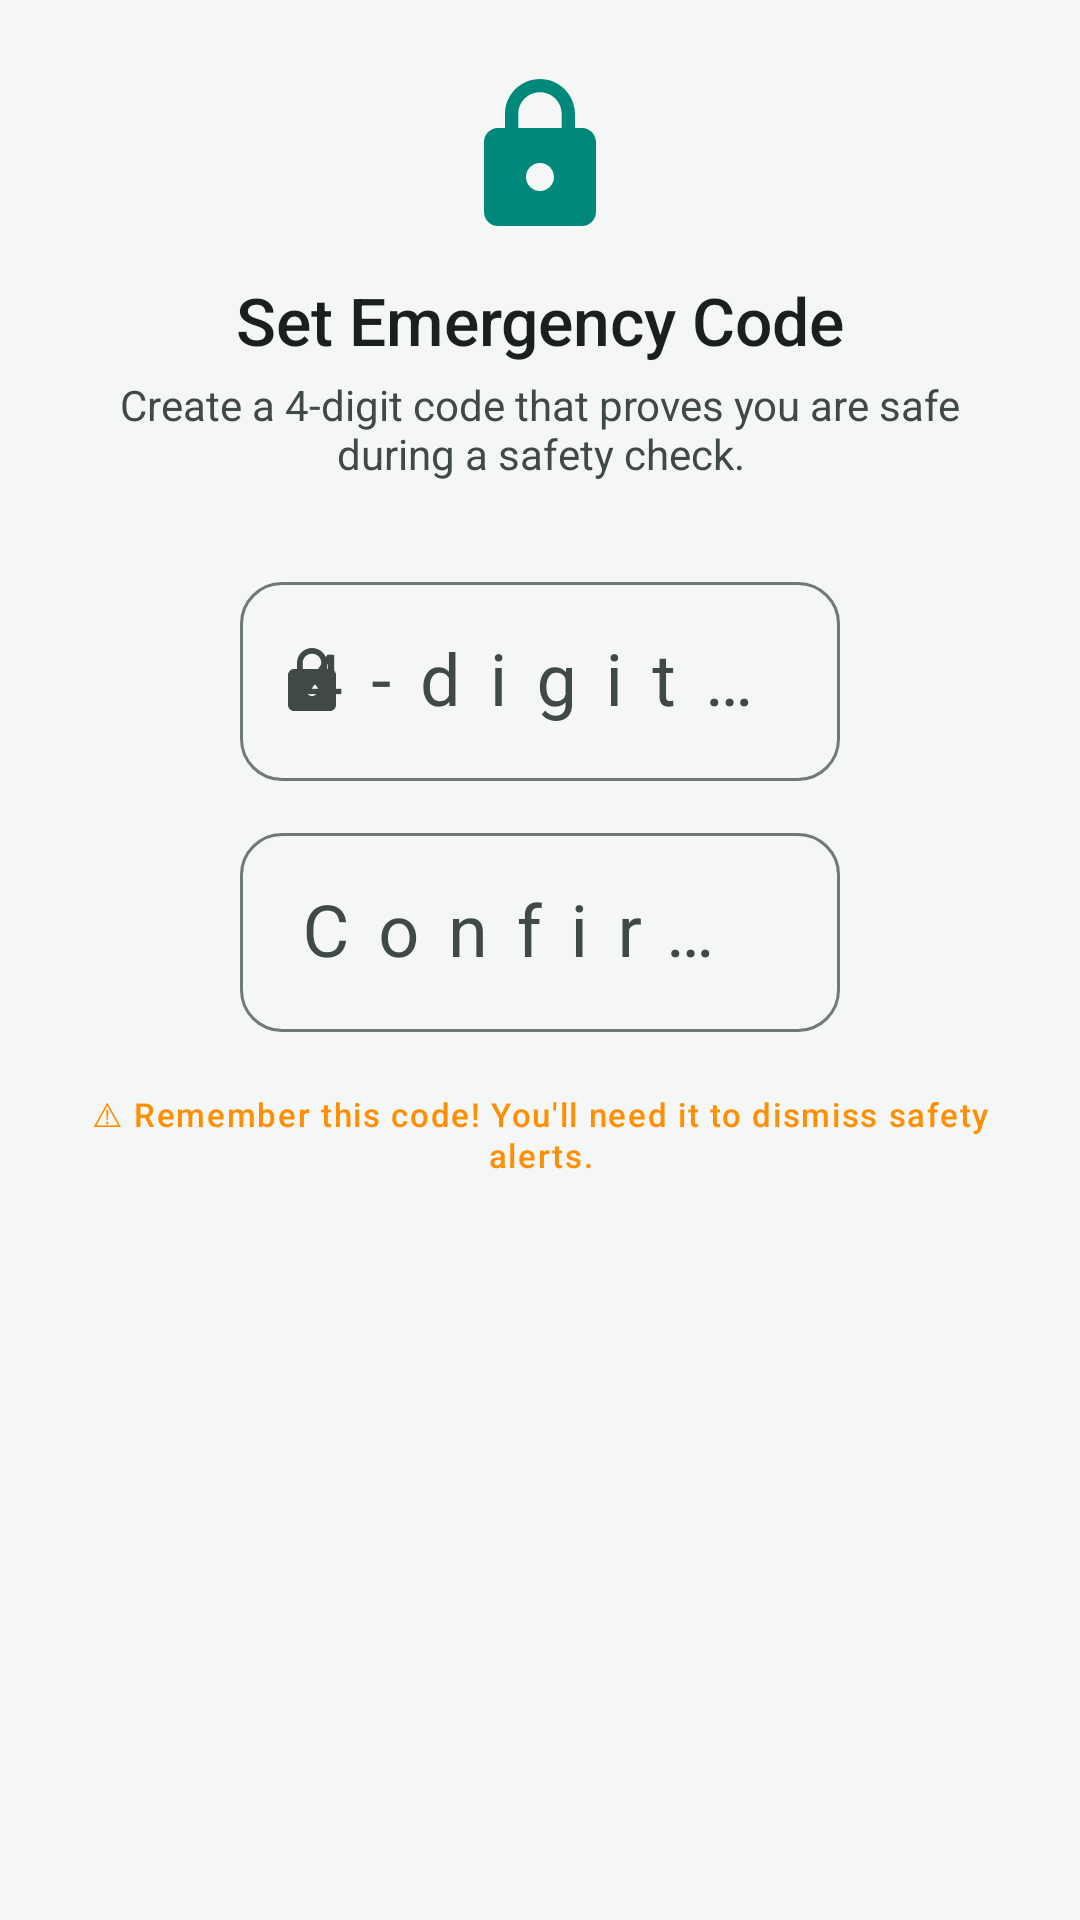

Layout XML and referenced resources for this Android screen:
<!-- AndroidManifest.xml: application theme Theme.WAY -->
<!-- res/layout/fragment_setup_code.xml -->
<?xml version="1.0" encoding="utf-8"?>
<LinearLayout
    xmlns:android="http://schemas.android.com/apk/res/android"
    xmlns:app="http://schemas.android.com/apk/res-auto"
    android:layout_width="match_parent"
    android:layout_height="match_parent"
    android:orientation="vertical"
    android:gravity="center_horizontal"
    android:paddingHorizontal="24dp"
    android:paddingTop="24dp">

    <ImageView
        android:layout_width="56dp"
        android:layout_height="56dp"
        android:src="@drawable/ic_lock"
        app:tint="@color/way_primary"
        android:contentDescription="@string/setup_step_code" />

    <TextView
        android:layout_width="match_parent"
        android:layout_height="wrap_content"
        android:text="@string/setup_step_code"
        style="@style/WAY.Text.TitleLarge"
        android:gravity="center"
        android:layout_marginTop="12dp" />

    <TextView
        android:layout_width="match_parent"
        android:layout_height="wrap_content"
        android:text="@string/setup_code_description"
        style="@style/WAY.Text.BodyMedium"
        android:gravity="center"
        android:layout_marginTop="4dp"
        android:layout_marginBottom="28dp" />

    <com.google.android.material.textfield.TextInputLayout
        android:id="@+id/tilCode"
        style="@style/WAY.TextInput"
        android:layout_width="200dp"
        android:layout_height="wrap_content"
        app:startIconDrawable="@drawable/ic_lock"
        app:startIconTint="@color/way_on_surface_variant">

        <com.google.android.material.textfield.TextInputEditText
            android:id="@+id/etCode"
            android:layout_width="match_parent"
            android:layout_height="wrap_content"
            android:hint="@string/setup_code_hint"
            android:inputType="numberPassword"
            android:maxLength="4"
            android:textAlignment="center"
            android:textSize="24sp"
            android:letterSpacing="0.4" />
    </com.google.android.material.textfield.TextInputLayout>

    <com.google.android.material.textfield.TextInputLayout
        android:id="@+id/tilConfirmCode"
        style="@style/WAY.TextInput"
        android:layout_width="200dp"
        android:layout_height="wrap_content"
        android:layout_marginTop="12dp"
        app:startIconDrawable="@drawable/ic_check"
        app:startIconTint="@color/way_on_surface_variant">

        <com.google.android.material.textfield.TextInputEditText
            android:id="@+id/etConfirmCode"
            android:layout_width="match_parent"
            android:layout_height="wrap_content"
            android:hint="@string/setup_confirm_code_hint"
            android:inputType="numberPassword"
            android:maxLength="4"
            android:textAlignment="center"
            android:textSize="24sp"
            android:letterSpacing="0.4" />
    </com.google.android.material.textfield.TextInputLayout>

    <TextView
        android:layout_width="match_parent"
        android:layout_height="wrap_content"
        android:text="@string/setup_code_warning"
        style="@style/WAY.Text.LabelSmall"
        android:gravity="center"
        android:textColor="@color/way_warning_amber"
        android:layout_marginTop="20dp" />

</LinearLayout>
<!-- resources referenced by this layout -->
<resources>
  <color name="way_on_surface_variant">#3F4946</color>
  <color name="way_primary">#00897B</color>
  <color name="way_warning_amber">#FF8F00</color>
  <!-- drawable ic_lock (drawable) -->
  <vector xmlns:android="http://schemas.android.com/apk/res/android"
      android:width="24dp"
      android:height="24dp"
      android:viewportWidth="24"
      android:viewportHeight="24"
      android:tint="?attr/colorControlNormal">
      <path
          android:fillColor="@android:color/white"
          android:pathData="M18,8h-1V6c0,-2.76 -2.24,-5 -5,-5S7,3.24 7,6v2H6c-1.1,0 -2,0.9 -2,2v10c0,1.1 0.9,2 2,2h12c1.1,0 2,-0.9 2,-2V10c0,-1.1 -0.9,-2 -2,-2zM12,17c-1.1,0 -2,-0.9 -2,-2s0.9,-2 2,-2 2,0.9 2,2 -0.9,2 -2,2zM15.1,8H8.9V6c0,-1.71 1.39,-3.1 3.1,-3.1 1.71,0 3.1,1.39 3.1,3.1v2z"/>
  </vector>
  <string name="setup_code_description">Create a 4-digit code that proves you are safe during a safety check.</string>
  <string name="setup_code_hint">4-digit PIN</string>
  <string name="setup_code_warning">⚠ Remember this code! You\'ll need it to dismiss safety alerts.</string>
  <string name="setup_confirm_code_hint">Confirm PIN</string>
  <string name="setup_step_code">Set Emergency Code</string>
  <style name="WAY.Text.BodyMedium">
          <item name="android:textSize">14sp</item>
          <item name="android:fontFamily">sans-serif</item>
          <item name="android:textColor">@color/way_on_surface_variant</item>
      </style>
  <style name="WAY.Text.LabelSmall">
          <item name="android:textSize">11sp</item>
          <item name="android:fontFamily">sans-serif-medium</item>
          <item name="android:textColor">@color/way_on_surface_variant</item>
          <item name="android:letterSpacing">0.05</item>
      </style>
  <style name="WAY.Text.TitleLarge">
          <item name="android:textSize">22sp</item>
          <item name="android:fontFamily">sans-serif-medium</item>
          <item name="android:textColor">@color/way_on_surface</item>
      </style>
  <style name="WAY.TextInput" parent="Widget.Material3.TextInputLayout.OutlinedBox">
          <item name="boxCornerRadiusTopStart">14dp</item>
          <item name="boxCornerRadiusTopEnd">14dp</item>
          <item name="boxCornerRadiusBottomStart">14dp</item>
          <item name="boxCornerRadiusBottomEnd">14dp</item>
      </style>
  <style name="Theme.WAY" parent="Base.Theme.WAY" />
  <color name="way_on_surface">#1B1F1E</color>
  <color name="way_primary_dark">#00695C</color>
  <color name="way_primary_container">#B2DFDB</color>
  <color name="way_on_primary">#FFFFFF</color>
  <color name="way_on_primary_container">#004D40</color>
  <color name="way_secondary">#FF8F00</color>
  <color name="way_secondary_container">#FFE082</color>
  <color name="way_on_secondary">#FFFFFF</color>
  <color name="way_on_secondary_container">#5F3D00</color>
  <color name="way_tertiary">#0288D1</color>
  <color name="way_tertiary_container">#B3E5FC</color>
  <color name="way_error">#BA1A1A</color>
  <color name="way_error_container">#FFDAD6</color>
  <color name="way_on_error">#FFFFFF</color>
  <color name="way_surface">#FFFFFF</color>
  <color name="way_surface_variant">#F0F4F3</color>
  <color name="way_outline">#6F7976</color>
  <color name="way_background">#F5F7F6</color>
  <color name="way_accent">#FF6F00</color>
</resources>
